2-way image classification set "Machine_Learning" from GitHub (imurbi/Machine_Learning); label vocabulary: helipad, no helipad.

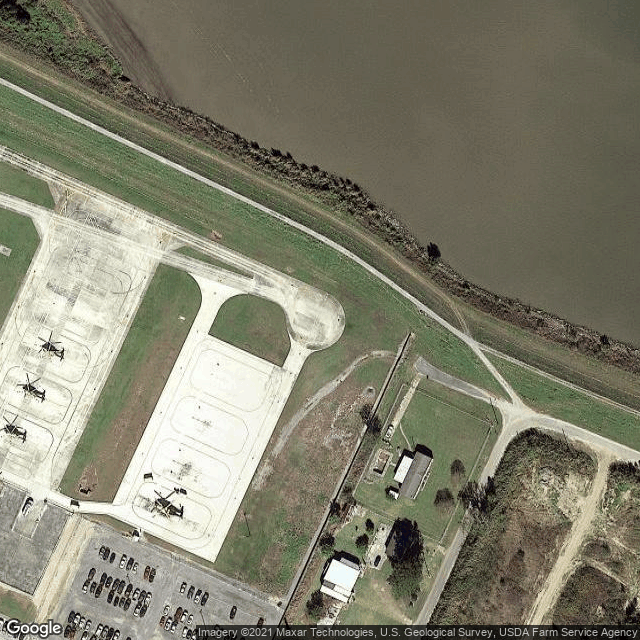
Label: helipad

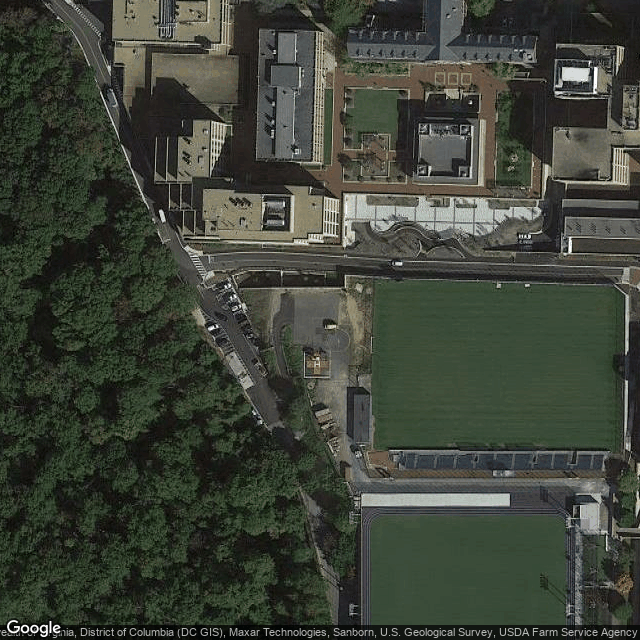
Label: helipad

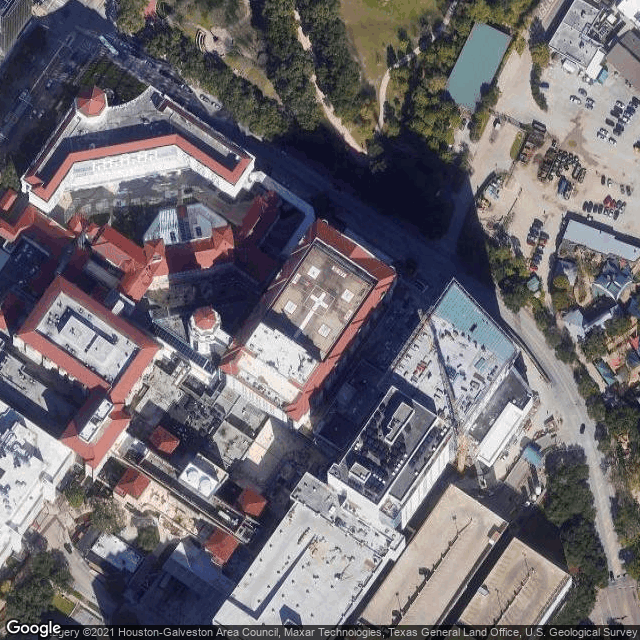
Label: helipad

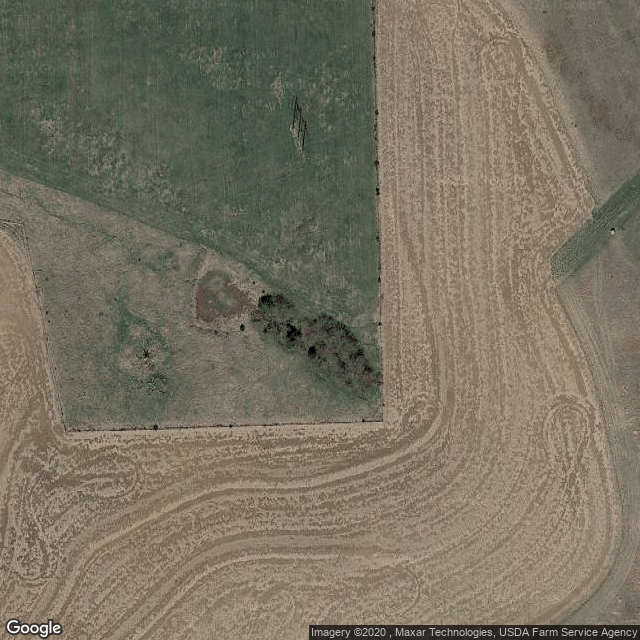
Label: no helipad

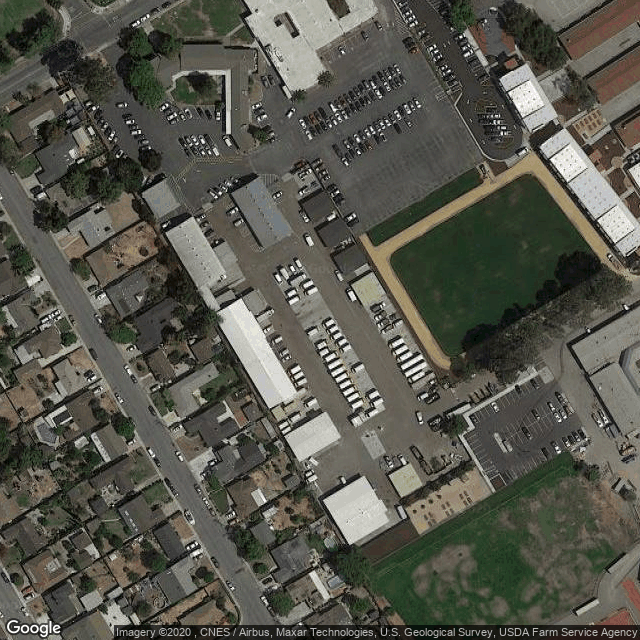
Label: no helipad

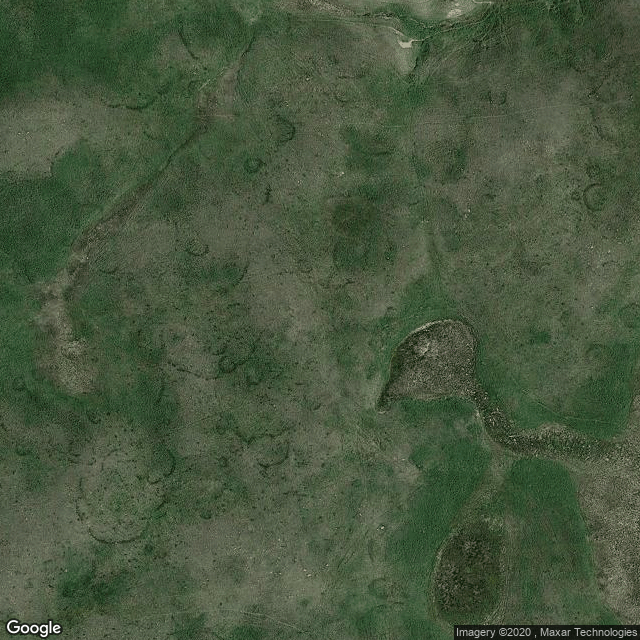
Label: no helipad
